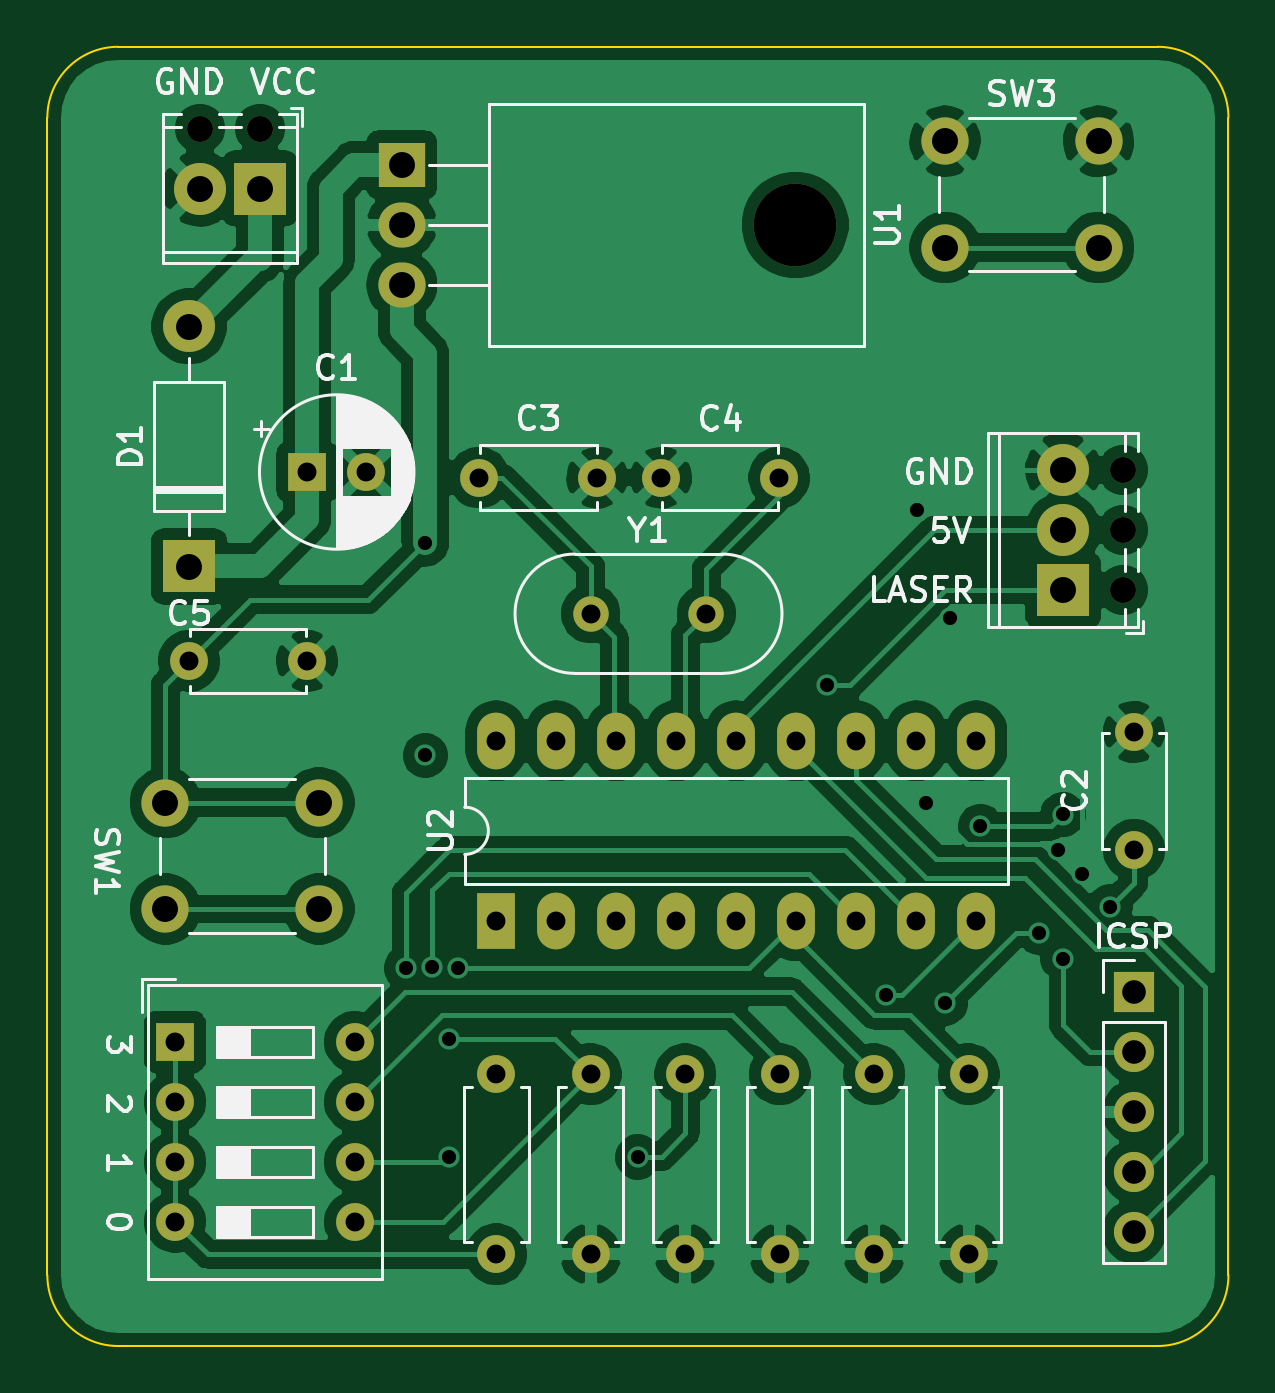
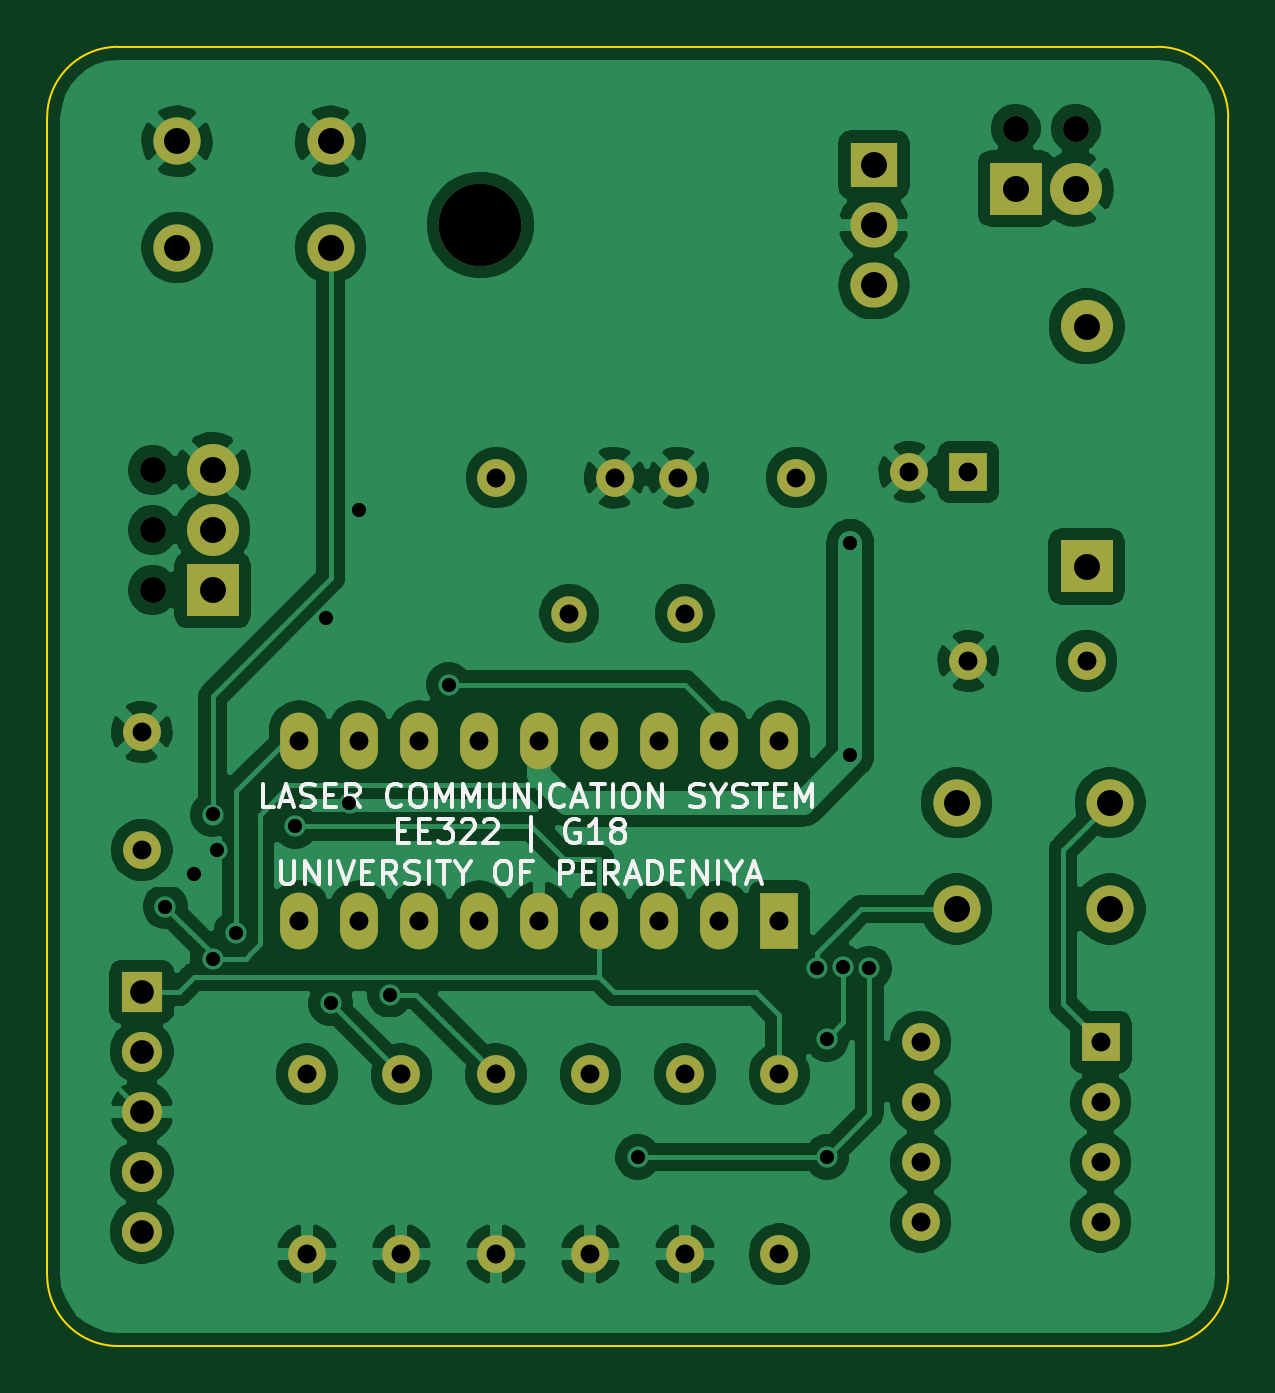
Circuit board: 11 layer files. Board 50.0 x 55.0 mm.
- bottom_copper: G18_TRANSMITTER_laser_communication_system-B_Cu.gbr (139499 bytes)
- bottom_mask: G18_TRANSMITTER_laser_communication_system-B_Mask.gbr (3406 bytes)
- paste: G18_TRANSMITTER_laser_communication_system-B_Paste.gbr (493 bytes)
- bottom_silk: G18_TRANSMITTER_laser_communication_system-B_SilkS.gbr (12298 bytes)
- outline: G18_TRANSMITTER_laser_communication_system-Edge_Cuts.gbr (1026 bytes)
- top_copper: G18_TRANSMITTER_laser_communication_system-F_Cu.gbr (132758 bytes)
- top_mask: G18_TRANSMITTER_laser_communication_system-F_Mask.gbr (3406 bytes)
- paste: G18_TRANSMITTER_laser_communication_system-F_Paste.gbr (493 bytes)
- top_silk: G18_TRANSMITTER_laser_communication_system-F_SilkS.gbr (30555 bytes)
- drill: G18_TRANSMITTER_laser_communication_system-NPTH.drl (391 bytes)
- drill: G18_TRANSMITTER_laser_communication_system-PTH.drl (1788 bytes)

=== bottom_copper: G18_TRANSMITTER_laser_communication_system-B_Cu.gbr (139499 bytes, source omitted) ===
=== bottom_mask: G18_TRANSMITTER_laser_communication_system-B_Mask.gbr ===
%TF.GenerationSoftware,KiCad,Pcbnew,(5.1.9)-1*%
%TF.CreationDate,2021-08-22T03:34:57+05:30*%
%TF.ProjectId,G18_TRANSMITTER_laser_communication_system,4731385f-5452-4414-9e53-4d4954544552,rev?*%
%TF.SameCoordinates,Original*%
%TF.FileFunction,Soldermask,Bot*%
%TF.FilePolarity,Negative*%
%FSLAX46Y46*%
G04 Gerber Fmt 4.6, Leading zero omitted, Abs format (unit mm)*
G04 Created by KiCad (PCBNEW (5.1.9)-1) date 2021-08-22 03:34:57*
%MOMM*%
%LPD*%
G01*
G04 APERTURE LIST*
%ADD10O,1.700000X1.700000*%
%ADD11R,1.700000X1.700000*%
%ADD12C,1.600000*%
%ADD13R,1.600000X1.600000*%
%ADD14R,2.200000X2.200000*%
%ADD15O,2.200000X2.200000*%
%ADD16C,1.100000*%
%ADD17C,2.200000*%
%ADD18O,1.600000X1.600000*%
%ADD19C,2.000000*%
%ADD20O,3.500000X3.500000*%
%ADD21R,2.000000X1.905000*%
%ADD22O,2.000000X1.905000*%
%ADD23R,1.600000X2.400000*%
%ADD24O,1.600000X2.400000*%
%ADD25C,1.500000*%
G04 APERTURE END LIST*
D10*
%TO.C,ICSP*%
X116000000Y-113160000D03*
X116000000Y-110620000D03*
X116000000Y-108080000D03*
X116000000Y-105540000D03*
D11*
X116000000Y-103000000D03*
%TD*%
D12*
%TO.C,C5*%
X81000000Y-89000000D03*
X76000000Y-89000000D03*
%TD*%
D13*
%TO.C,C1*%
X81000000Y-81000000D03*
D12*
X83500000Y-81000000D03*
%TD*%
%TO.C,C2*%
X116000000Y-97000000D03*
X116000000Y-92000000D03*
%TD*%
%TO.C,C3*%
X93278000Y-81236000D03*
X88278000Y-81236000D03*
%TD*%
%TO.C,C4*%
X100978000Y-81236000D03*
X95978000Y-81236000D03*
%TD*%
D14*
%TO.C,D1*%
X76000000Y-85000000D03*
D15*
X76000000Y-74840000D03*
%TD*%
D14*
%TO.C,J1*%
X79000000Y-69000000D03*
D16*
X79000000Y-66460000D03*
D17*
X76460000Y-69000000D03*
D16*
X76460000Y-66460000D03*
%TD*%
D14*
%TO.C,J2*%
X113000000Y-86000000D03*
D16*
X115540000Y-86000000D03*
D17*
X113000000Y-83460000D03*
D16*
X115540000Y-83460000D03*
D17*
X113000000Y-80920000D03*
D16*
X115540000Y-80920000D03*
%TD*%
D18*
%TO.C,R1*%
X109000000Y-114120000D03*
D12*
X109000000Y-106500000D03*
%TD*%
D18*
%TO.C,R2*%
X105000000Y-114120000D03*
D12*
X105000000Y-106500000D03*
%TD*%
%TO.C,R3*%
X101000000Y-106500000D03*
D18*
X101000000Y-114120000D03*
%TD*%
%TO.C,R4*%
X97000000Y-114120000D03*
D12*
X97000000Y-106500000D03*
%TD*%
%TO.C,R5*%
X93000000Y-106500000D03*
D18*
X93000000Y-114120000D03*
%TD*%
D12*
%TO.C,R6*%
X89000000Y-106500000D03*
D18*
X89000000Y-114120000D03*
%TD*%
D19*
%TO.C,SW1*%
X75000000Y-99500000D03*
X75000000Y-95000000D03*
X81500000Y-99500000D03*
X81500000Y-95000000D03*
%TD*%
D13*
%TO.C,SW2*%
X75406000Y-105124000D03*
D18*
X83026000Y-112744000D03*
X75406000Y-107664000D03*
X83026000Y-110204000D03*
X75406000Y-110204000D03*
X83026000Y-107664000D03*
X75406000Y-112744000D03*
X83026000Y-105124000D03*
%TD*%
D19*
%TO.C,SW3*%
X114500000Y-67000000D03*
X114500000Y-71500000D03*
X108000000Y-67000000D03*
X108000000Y-71500000D03*
%TD*%
D20*
%TO.C,U1*%
X101660000Y-70540000D03*
D21*
X85000000Y-68000000D03*
D22*
X85000000Y-70540000D03*
X85000000Y-73080000D03*
%TD*%
D23*
%TO.C,U2*%
X89000000Y-100000000D03*
D24*
X109320000Y-92380000D03*
X91540000Y-100000000D03*
X106780000Y-92380000D03*
X94080000Y-100000000D03*
X104240000Y-92380000D03*
X96620000Y-100000000D03*
X101700000Y-92380000D03*
X99160000Y-100000000D03*
X99160000Y-92380000D03*
X101700000Y-100000000D03*
X96620000Y-92380000D03*
X104240000Y-100000000D03*
X94080000Y-92380000D03*
X106780000Y-100000000D03*
X91540000Y-92380000D03*
X109320000Y-100000000D03*
X89000000Y-92380000D03*
%TD*%
D25*
%TO.C,Y1*%
X93000000Y-87000000D03*
X97900000Y-87000000D03*
%TD*%
M02*

=== paste: G18_TRANSMITTER_laser_communication_system-B_Paste.gbr ===
%TF.GenerationSoftware,KiCad,Pcbnew,(5.1.9)-1*%
%TF.CreationDate,2021-08-22T03:34:57+05:30*%
%TF.ProjectId,G18_TRANSMITTER_laser_communication_system,4731385f-5452-4414-9e53-4d4954544552,rev?*%
%TF.SameCoordinates,Original*%
%TF.FileFunction,Paste,Bot*%
%TF.FilePolarity,Positive*%
%FSLAX46Y46*%
G04 Gerber Fmt 4.6, Leading zero omitted, Abs format (unit mm)*
G04 Created by KiCad (PCBNEW (5.1.9)-1) date 2021-08-22 03:34:57*
%MOMM*%
%LPD*%
G01*
G04 APERTURE LIST*
G04 APERTURE END LIST*
M02*

=== bottom_silk: G18_TRANSMITTER_laser_communication_system-B_SilkS.gbr (12298 bytes, source omitted) ===
=== outline: G18_TRANSMITTER_laser_communication_system-Edge_Cuts.gbr ===
%TF.GenerationSoftware,KiCad,Pcbnew,(5.1.9)-1*%
%TF.CreationDate,2021-08-22T03:34:57+05:30*%
%TF.ProjectId,G18_TRANSMITTER_laser_communication_system,4731385f-5452-4414-9e53-4d4954544552,rev?*%
%TF.SameCoordinates,Original*%
%TF.FileFunction,Profile,NP*%
%FSLAX46Y46*%
G04 Gerber Fmt 4.6, Leading zero omitted, Abs format (unit mm)*
G04 Created by KiCad (PCBNEW (5.1.9)-1) date 2021-08-22 03:34:57*
%MOMM*%
%LPD*%
G01*
G04 APERTURE LIST*
%TA.AperFunction,Profile*%
%ADD10C,0.100000*%
%TD*%
G04 APERTURE END LIST*
D10*
X120000000Y-115000000D02*
G75*
G02*
X117000000Y-118000000I-3000000J0D01*
G01*
X120000000Y-66000000D02*
G75*
G03*
X117000000Y-63000000I-3000000J0D01*
G01*
X73000000Y-63000000D02*
G75*
G03*
X70000000Y-66000000I0J-3000000D01*
G01*
X70000000Y-115000000D02*
G75*
G03*
X73000000Y-118000000I3000000J0D01*
G01*
X120000000Y-66000000D02*
X120000000Y-115000000D01*
X73000000Y-63000000D02*
X117000000Y-63000000D01*
X70000000Y-115000000D02*
X70000000Y-66000000D01*
X117000000Y-118000000D02*
X73000000Y-118000000D01*
M02*

=== top_copper: G18_TRANSMITTER_laser_communication_system-F_Cu.gbr (132758 bytes, source omitted) ===
=== top_mask: G18_TRANSMITTER_laser_communication_system-F_Mask.gbr ===
%TF.GenerationSoftware,KiCad,Pcbnew,(5.1.9)-1*%
%TF.CreationDate,2021-08-22T03:34:57+05:30*%
%TF.ProjectId,G18_TRANSMITTER_laser_communication_system,4731385f-5452-4414-9e53-4d4954544552,rev?*%
%TF.SameCoordinates,Original*%
%TF.FileFunction,Soldermask,Top*%
%TF.FilePolarity,Negative*%
%FSLAX46Y46*%
G04 Gerber Fmt 4.6, Leading zero omitted, Abs format (unit mm)*
G04 Created by KiCad (PCBNEW (5.1.9)-1) date 2021-08-22 03:34:57*
%MOMM*%
%LPD*%
G01*
G04 APERTURE LIST*
%ADD10O,1.700000X1.700000*%
%ADD11R,1.700000X1.700000*%
%ADD12C,1.600000*%
%ADD13R,1.600000X1.600000*%
%ADD14R,2.200000X2.200000*%
%ADD15O,2.200000X2.200000*%
%ADD16C,1.100000*%
%ADD17C,2.200000*%
%ADD18O,1.600000X1.600000*%
%ADD19C,2.000000*%
%ADD20O,3.500000X3.500000*%
%ADD21R,2.000000X1.905000*%
%ADD22O,2.000000X1.905000*%
%ADD23R,1.600000X2.400000*%
%ADD24O,1.600000X2.400000*%
%ADD25C,1.500000*%
G04 APERTURE END LIST*
D10*
%TO.C,ICSP*%
X116000000Y-113160000D03*
X116000000Y-110620000D03*
X116000000Y-108080000D03*
X116000000Y-105540000D03*
D11*
X116000000Y-103000000D03*
%TD*%
D12*
%TO.C,C5*%
X81000000Y-89000000D03*
X76000000Y-89000000D03*
%TD*%
D13*
%TO.C,C1*%
X81000000Y-81000000D03*
D12*
X83500000Y-81000000D03*
%TD*%
%TO.C,C2*%
X116000000Y-97000000D03*
X116000000Y-92000000D03*
%TD*%
%TO.C,C3*%
X93278000Y-81236000D03*
X88278000Y-81236000D03*
%TD*%
%TO.C,C4*%
X100978000Y-81236000D03*
X95978000Y-81236000D03*
%TD*%
D14*
%TO.C,D1*%
X76000000Y-85000000D03*
D15*
X76000000Y-74840000D03*
%TD*%
D14*
%TO.C,J1*%
X79000000Y-69000000D03*
D16*
X79000000Y-66460000D03*
D17*
X76460000Y-69000000D03*
D16*
X76460000Y-66460000D03*
%TD*%
D14*
%TO.C,J2*%
X113000000Y-86000000D03*
D16*
X115540000Y-86000000D03*
D17*
X113000000Y-83460000D03*
D16*
X115540000Y-83460000D03*
D17*
X113000000Y-80920000D03*
D16*
X115540000Y-80920000D03*
%TD*%
D18*
%TO.C,R1*%
X109000000Y-114120000D03*
D12*
X109000000Y-106500000D03*
%TD*%
D18*
%TO.C,R2*%
X105000000Y-114120000D03*
D12*
X105000000Y-106500000D03*
%TD*%
%TO.C,R3*%
X101000000Y-106500000D03*
D18*
X101000000Y-114120000D03*
%TD*%
%TO.C,R4*%
X97000000Y-114120000D03*
D12*
X97000000Y-106500000D03*
%TD*%
%TO.C,R5*%
X93000000Y-106500000D03*
D18*
X93000000Y-114120000D03*
%TD*%
D12*
%TO.C,R6*%
X89000000Y-106500000D03*
D18*
X89000000Y-114120000D03*
%TD*%
D19*
%TO.C,SW1*%
X75000000Y-99500000D03*
X75000000Y-95000000D03*
X81500000Y-99500000D03*
X81500000Y-95000000D03*
%TD*%
D13*
%TO.C,SW2*%
X75406000Y-105124000D03*
D18*
X83026000Y-112744000D03*
X75406000Y-107664000D03*
X83026000Y-110204000D03*
X75406000Y-110204000D03*
X83026000Y-107664000D03*
X75406000Y-112744000D03*
X83026000Y-105124000D03*
%TD*%
D19*
%TO.C,SW3*%
X114500000Y-67000000D03*
X114500000Y-71500000D03*
X108000000Y-67000000D03*
X108000000Y-71500000D03*
%TD*%
D20*
%TO.C,U1*%
X101660000Y-70540000D03*
D21*
X85000000Y-68000000D03*
D22*
X85000000Y-70540000D03*
X85000000Y-73080000D03*
%TD*%
D23*
%TO.C,U2*%
X89000000Y-100000000D03*
D24*
X109320000Y-92380000D03*
X91540000Y-100000000D03*
X106780000Y-92380000D03*
X94080000Y-100000000D03*
X104240000Y-92380000D03*
X96620000Y-100000000D03*
X101700000Y-92380000D03*
X99160000Y-100000000D03*
X99160000Y-92380000D03*
X101700000Y-100000000D03*
X96620000Y-92380000D03*
X104240000Y-100000000D03*
X94080000Y-92380000D03*
X106780000Y-100000000D03*
X91540000Y-92380000D03*
X109320000Y-100000000D03*
X89000000Y-92380000D03*
%TD*%
D25*
%TO.C,Y1*%
X93000000Y-87000000D03*
X97900000Y-87000000D03*
%TD*%
M02*

=== paste: G18_TRANSMITTER_laser_communication_system-F_Paste.gbr ===
%TF.GenerationSoftware,KiCad,Pcbnew,(5.1.9)-1*%
%TF.CreationDate,2021-08-22T03:34:57+05:30*%
%TF.ProjectId,G18_TRANSMITTER_laser_communication_system,4731385f-5452-4414-9e53-4d4954544552,rev?*%
%TF.SameCoordinates,Original*%
%TF.FileFunction,Paste,Top*%
%TF.FilePolarity,Positive*%
%FSLAX46Y46*%
G04 Gerber Fmt 4.6, Leading zero omitted, Abs format (unit mm)*
G04 Created by KiCad (PCBNEW (5.1.9)-1) date 2021-08-22 03:34:57*
%MOMM*%
%LPD*%
G01*
G04 APERTURE LIST*
G04 APERTURE END LIST*
M02*

=== top_silk: G18_TRANSMITTER_laser_communication_system-F_SilkS.gbr (30555 bytes, source omitted) ===
=== drill: G18_TRANSMITTER_laser_communication_system-NPTH.drl ===
M48
; DRILL file {KiCad (5.1.9)-1} date 08/22/21 03:35:00
; FORMAT={-:-/ absolute / inch / decimal}
; #@! TF.CreationDate,2021-08-22T03:35:00+05:30
; #@! TF.GenerationSoftware,Kicad,Pcbnew,(5.1.9)-1
; #@! TF.FileFunction,NonPlated,1,2,NPTH
FMAT,2
INCH
T1C0.0433
T2C0.1378
%
G90
G05
T1
X3.0102Y-2.6165
X3.1102Y-2.6165
X4.5488Y-3.1858
X4.5488Y-3.2858
X4.5488Y-3.3858
T2
X4.0024Y-2.7772
T0
M30

=== drill: G18_TRANSMITTER_laser_communication_system-PTH.drl ===
M48
; DRILL file {KiCad (5.1.9)-1} date 08/22/21 03:35:00
; FORMAT={-:-/ absolute / inch / decimal}
; #@! TF.CreationDate,2021-08-22T03:35:00+05:30
; #@! TF.GenerationSoftware,Kicad,Pcbnew,(5.1.9)-1
; #@! TF.FileFunction,Plated,1,2,PTH
FMAT,2
INCH
T1C0.0236
T2C0.0315
T3C0.0394
T4C0.0433
%
G90
G05
T1
X3.3541Y-4.0161
X3.3858Y-3.3071
X3.3858Y-3.6614
X3.3975Y-4.0142
X3.4252Y-4.1339
X3.4252Y-4.3307
X3.4409Y-4.0157
X3.7402Y-4.3307
X4.0551Y-3.5433
X4.1535Y-4.0604
X4.2047Y-3.252
X4.2205Y-3.7403
X4.252Y-4.0748
X4.2598Y-3.4331
X4.311Y-3.7795
X4.4094Y-3.9567
X4.4409Y-3.8189
X4.4488Y-3.7598
X4.4488Y-4.0
X4.4803Y-3.8583
X4.5276Y-3.9134
T2
X2.9687Y-4.1387
X2.9687Y-4.2387
X2.9687Y-4.3387
X2.9687Y-4.4387
X2.9921Y-3.5039
X3.189Y-3.189
X3.189Y-3.5039
X3.2687Y-4.1387
X3.2687Y-4.2387
X3.2687Y-4.3387
X3.2687Y-4.4387
X3.2874Y-3.189
X3.4755Y-3.1983
X3.5039Y-3.637
X3.5039Y-3.937
X3.5039Y-4.1929
X3.5039Y-4.4929
X3.6039Y-3.637
X3.6039Y-3.937
X3.6614Y-3.4252
X3.6614Y-4.1929
X3.6614Y-4.4929
X3.6724Y-3.1983
X3.7039Y-3.637
X3.7039Y-3.937
X3.7787Y-3.1983
X3.8039Y-3.637
X3.8039Y-3.937
X3.8189Y-4.1929
X3.8189Y-4.4929
X3.8543Y-3.4252
X3.9039Y-3.637
X3.9039Y-3.937
X3.9755Y-3.1983
X3.9764Y-4.1929
X3.9764Y-4.4929
X4.0039Y-3.637
X4.0039Y-3.937
X4.1039Y-3.637
X4.1039Y-3.937
X4.1339Y-4.1929
X4.1339Y-4.4929
X4.2039Y-3.637
X4.2039Y-3.937
X4.2913Y-4.1929
X4.2913Y-4.4929
X4.3039Y-3.637
X4.3039Y-3.937
X4.5669Y-3.622
X4.5669Y-3.8189
T3
X4.5669Y-4.0551
X4.5669Y-4.1551
X4.5669Y-4.2551
X4.5669Y-4.3551
X4.5669Y-4.4551
T4
X2.9528Y-3.7402
X2.9528Y-3.9173
X2.9921Y-2.9465
X2.9921Y-3.3465
X3.0102Y-2.7165
X3.1102Y-2.7165
X3.2087Y-3.7402
X3.2087Y-3.9173
X3.3465Y-2.6772
X3.3465Y-2.7772
X3.3465Y-2.8772
X4.252Y-2.6378
X4.252Y-2.815
X4.4488Y-3.1858
X4.4488Y-3.2858
X4.4488Y-3.3858
X4.5079Y-2.6378
X4.5079Y-2.815
T0
M30

